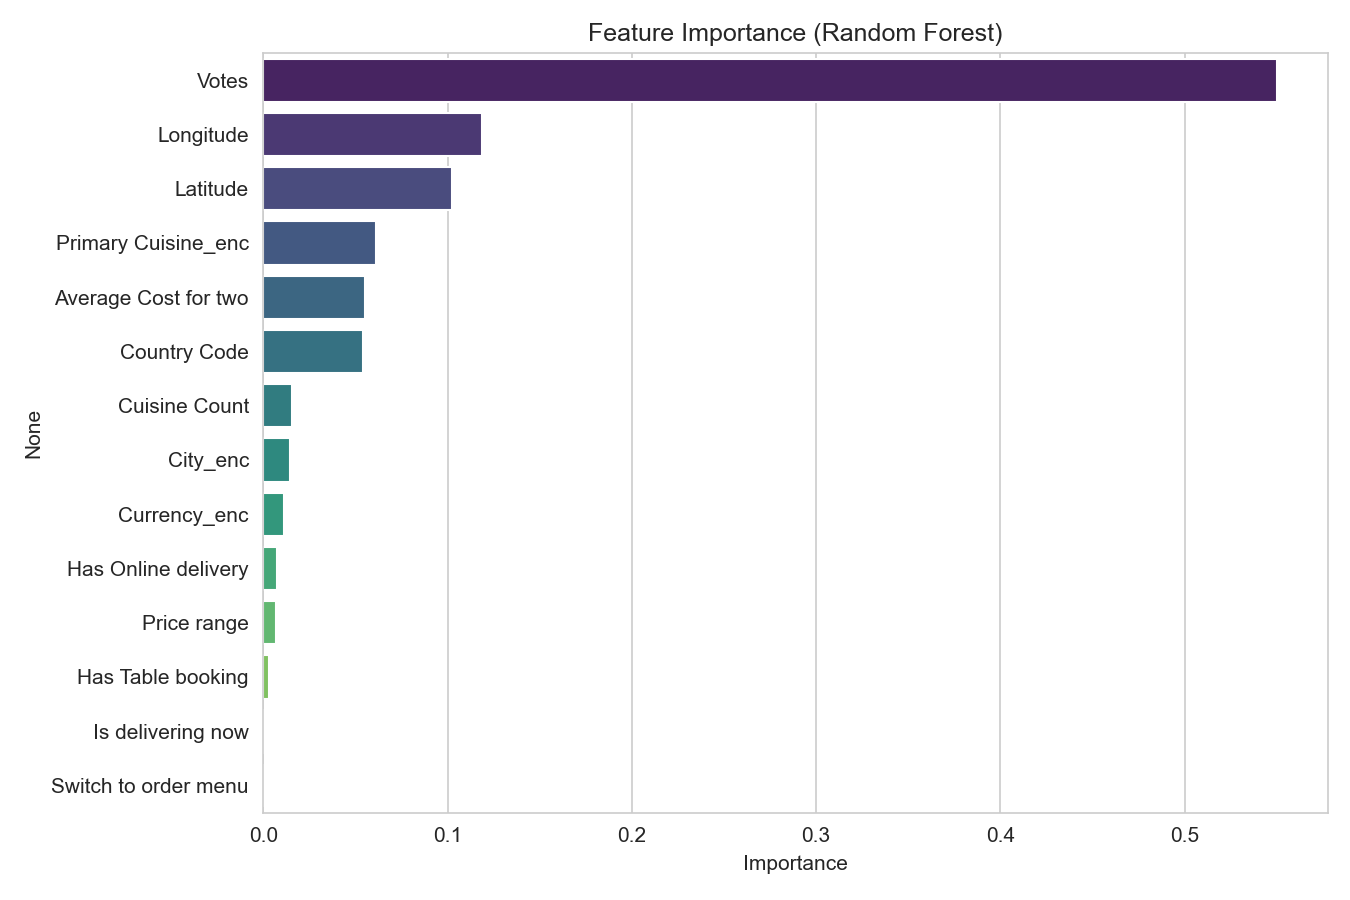

The table this chart was drawn from, first rows:
, importance
Votes, 0.5501
Longitude, 0.1186
Latitude, 0.1023
Primary Cuisine_enc, 0.06128
Average Cost for two, 0.05484
Country Code, 0.05407
Cuisine Count, 0.01562
City_enc, 0.01417
Currency_enc, 0.01109
Has Online delivery, 0.007234
Price range, 0.006825
Has Table booking, 0.003169
Is delivering now, 0.0006459
Switch to order menu, 0.0
